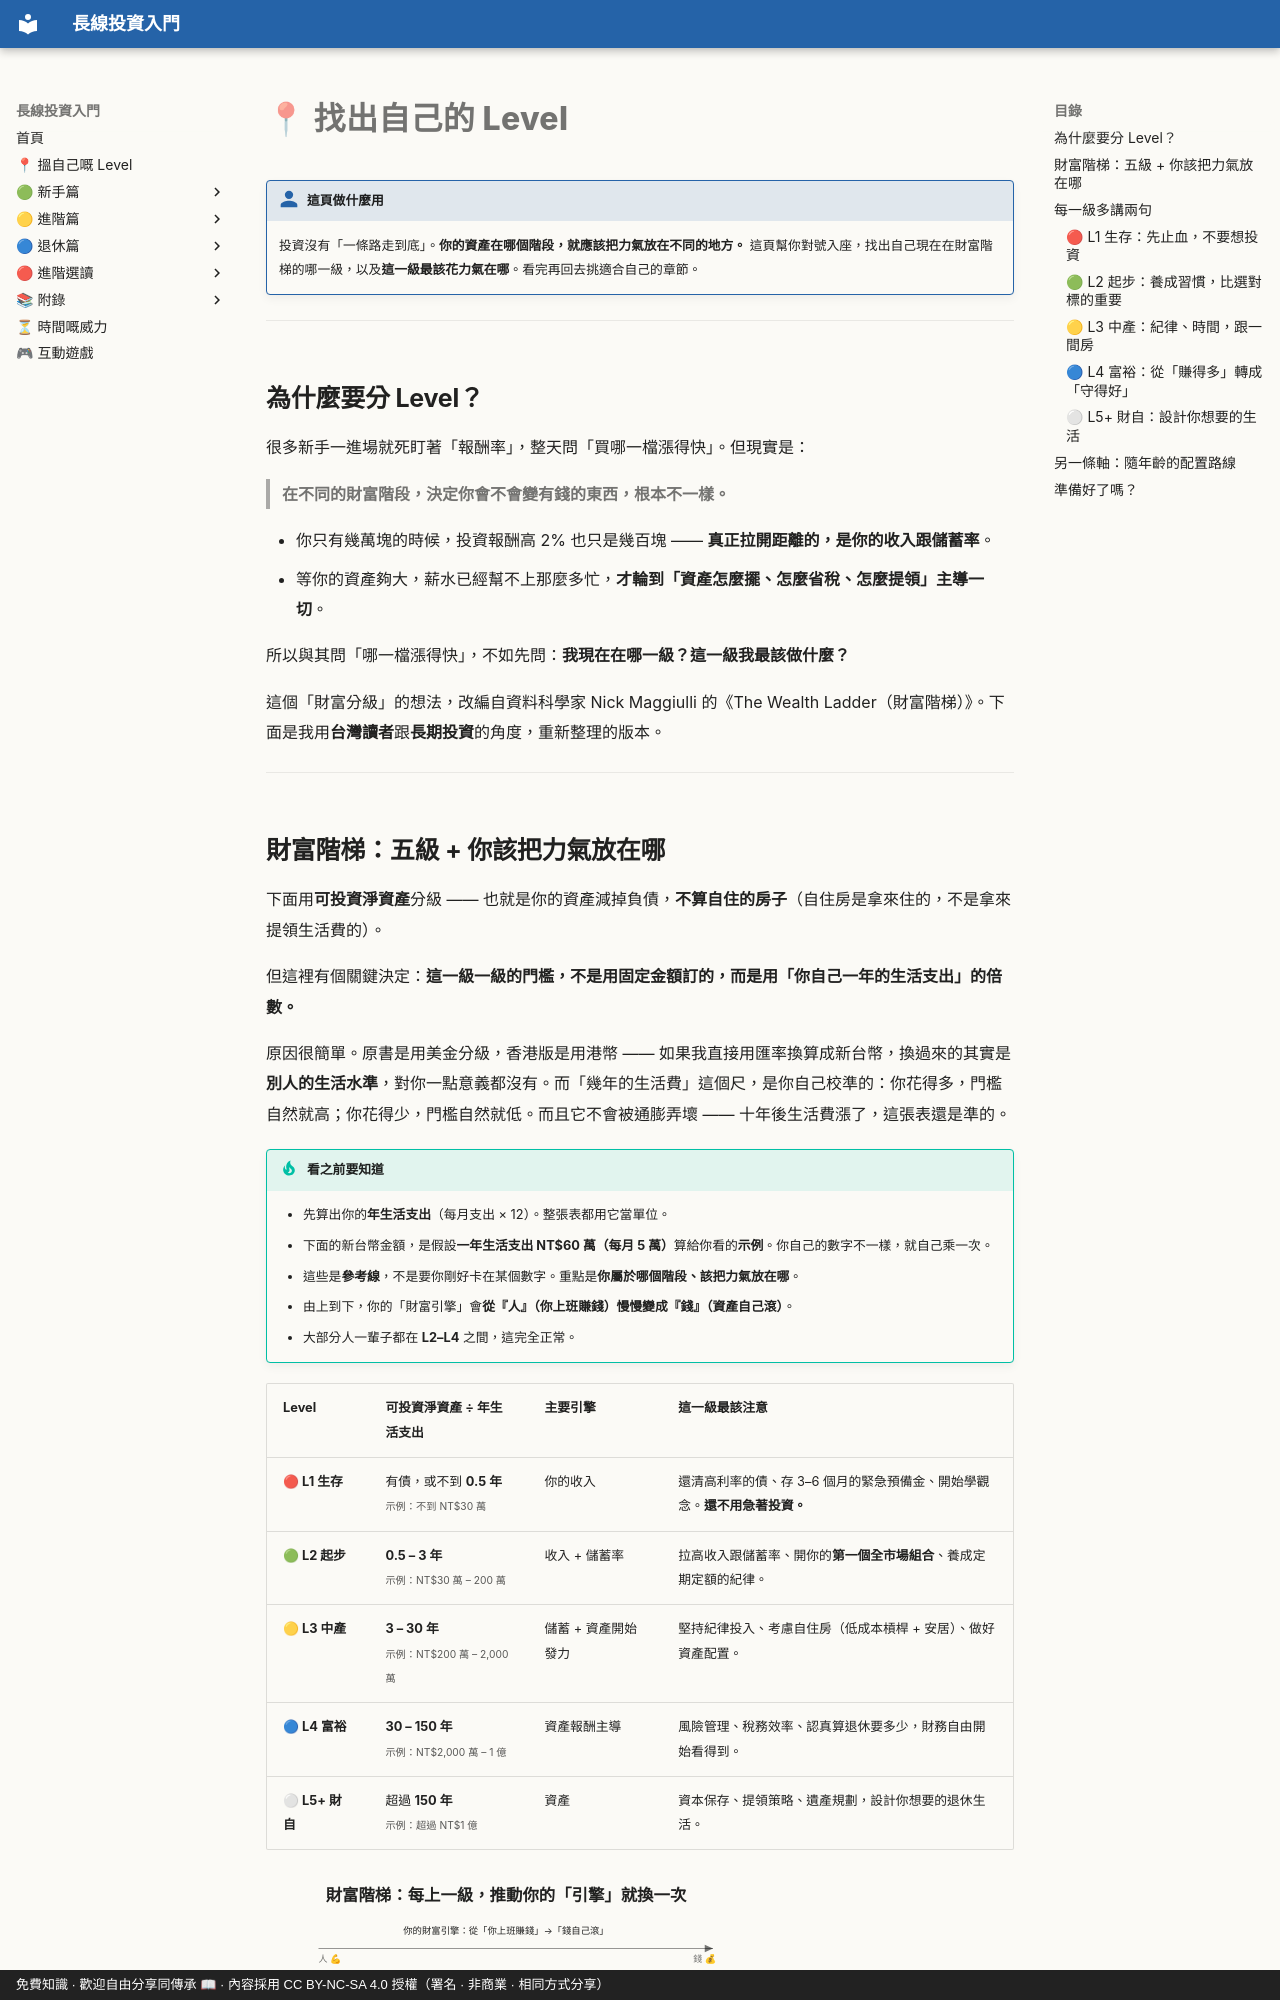

repository: OolongTea2025/long-term-investing · page: level.zh-TW/index.html · generator: mkdocs · copyright: 免費知識 · 歡迎自由分享同傳承 📖 · 內容採用 CC BY-NC-SA 4.0 授權（署名 · 非商業 · 相同方式分享）

# 📍 找出自己的 Level

!!! who "這頁做什麼用"
    投資沒有「一條路走到底」。**你的資產在哪個階段，就應該把力氣放在不同的地方。**
    這頁幫你對號入座，找出自己現在在財富階梯的哪一級，以及**這一級最該花力氣在哪**。看完再回去挑適合自己的章節。

---

## 為什麼要分 Level？

很多新手一進場就死盯著「報酬率」，整天問「買哪一檔漲得快」。但現實是：

> **在不同的財富階段，決定你會不會變有錢的東西，根本不一樣。**

- 你只有幾萬塊的時候，投資報酬高 2% 也只是幾百塊 —— **真正拉開距離的，是你的收入跟儲蓄率**。
- 等你的資產夠大，薪水已經幫不上那麼多忙，**才輪到「資產怎麼擺、怎麼省稅、怎麼提領」主導一切**。

所以與其問「哪一檔漲得快」，不如先問：**我現在在哪一級？這一級我最該做什麼？**

這個「財富分級」的想法，改編自資料科學家 Nick Maggiulli 的《The Wealth Ladder（財富階梯）》。下面是我用**台灣讀者**跟**長期投資**的角度，重新整理的版本。

---
